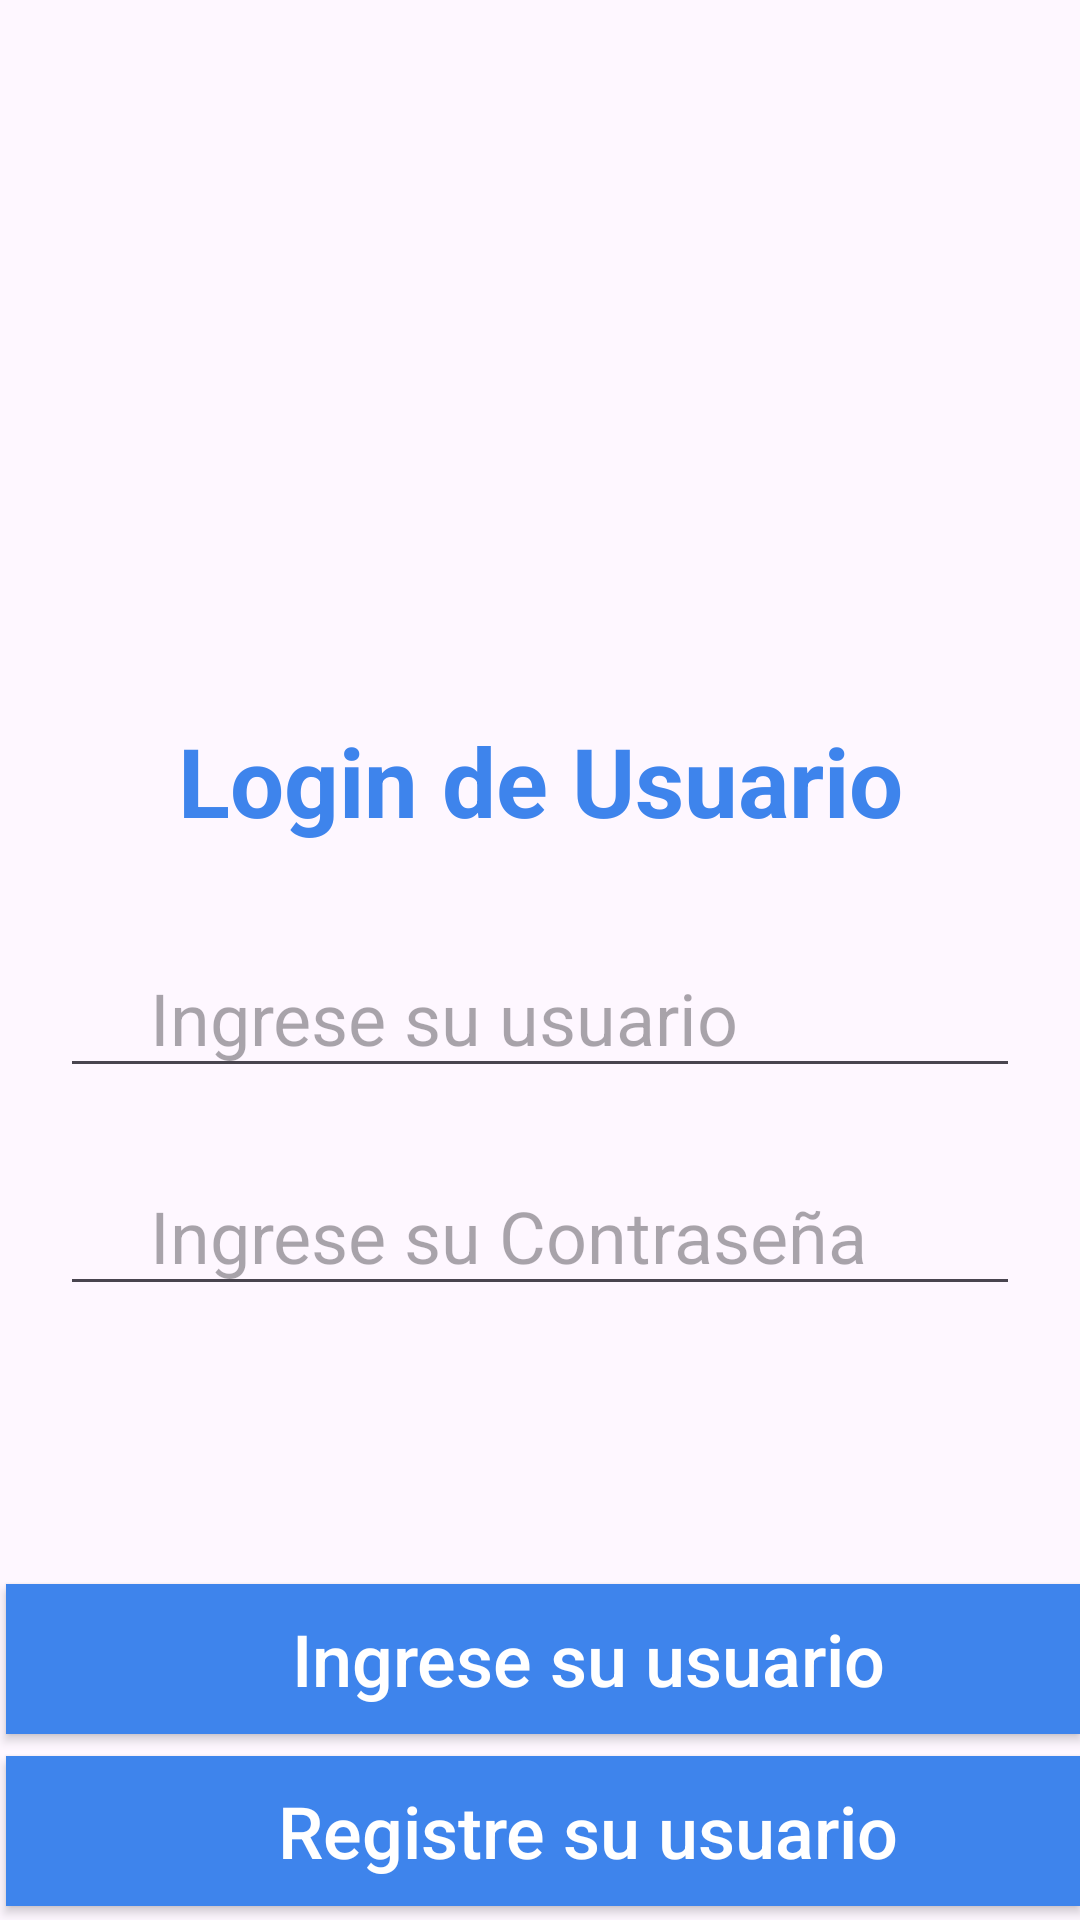

Produce the Android XML layout that renders to this screen, including the resource entries it uses.
<!-- AndroidManifest.xml: application theme Theme.MasterPiece -->
<!-- res/layout/activity_main.xml -->
<?xml version="1.0" encoding="utf-8"?>
<androidx.constraintlayout.widget.ConstraintLayout xmlns:android="http://schemas.android.com/apk/res/android"
xmlns:app="http://schemas.android.com/apk/res-auto"
xmlns:tools="http://schemas.android.com/tools"
android:layout_width="match_parent"
android:layout_height="match_parent"
tools:context=".MainActivity">


<ImageView
    android:id="@+id/imgUsuario"
    android:layout_width="150dp"
    android:layout_height="150dp"
    android:src="@drawable/baseline_person_pin_24"
    app:layout_constraintVertical_bias="0.1"
    app:layout_constraintHorizontal_bias="0.5"
    app:layout_constraintTop_toTopOf="parent"
    app:layout_constraintBottom_toBottomOf="parent"
    app:layout_constraintEnd_toEndOf="parent"
    app:layout_constraintStart_toStartOf="parent"/>

<TextView
    android:id="@+id/txtTitulo"
    android:layout_width="wrap_content"
    android:layout_height="wrap_content"
    android:text="Login de Usuario"
    android:textStyle="bold"
    android:textColor="@color/blue"
    app:layout_constraintVertical_bias="0.1"
    app:layout_constraintHorizontal_bias="0.5"
    android:textSize="32sp"
    app:layout_constraintBottom_toBottomOf="parent"
    app:layout_constraintEnd_toEndOf="parent"
    app:layout_constraintStart_toStartOf="parent"
    app:layout_constraintTop_toBottomOf="@+id/imgUsuario" />
<EditText
    android:id="@+id/edtUsuario"
    android:layout_width="match_parent"
    android:layout_height="50dp"
    android:layout_marginEnd="20dp"
    android:layout_marginStart="20dp"
    android:hint="Ingrese su usuario"
    android:textSize="24sp"
    android:paddingStart="30dp"
    app:layout_constraintVertical_bias="0.1"
    app:layout_constraintBottom_toBottomOf="parent"
    app:layout_constraintEnd_toEndOf="parent"
    app:layout_constraintStart_toStartOf="parent"
    app:layout_constraintTop_toBottomOf="@+id/txtTitulo"/>
<EditText
    android:id="@+id/edtClave"
    android:layout_width="match_parent"
    android:layout_height="50dp"
    android:layout_marginEnd="20dp"
    android:layout_marginStart="20dp"
    android:hint="Ingrese su Contraseña"
    android:textSize="24sp"
    android:paddingStart="30dp"
    app:layout_constraintVertical_bias="0.1"
    app:layout_constraintBottom_toBottomOf="parent"
    app:layout_constraintEnd_toEndOf="parent"
    app:layout_constraintStart_toStartOf="parent"
    app:layout_constraintTop_toBottomOf="@+id/edtUsuario"/>

<Button
    android:id="@+id/btnLogin"
    android:layout_width="match_parent"
    android:layout_height="50dp"
    android:layout_marginEnd="0dp"
    android:layout_marginStart="2dp"
    android:hint="Ingrese su usuario"
    android:background="@color/blue"
    android:textColorHint="@color/white"
    android:textSize="24sp"
    android:paddingStart="30dp"
    app:layout_constraintVertical_bias="0.6"
    app:layout_constraintBottom_toBottomOf="parent"
    app:layout_constraintEnd_toEndOf="parent"
    app:layout_constraintStart_toStartOf="parent"
    app:layout_constraintTop_toBottomOf="@+id/edtClave"/>


    <Button
        android:id="@+id/btnRegister"
        android:layout_width="match_parent"
        android:layout_height="50dp"
        android:layout_marginEnd="0dp"
        android:layout_marginStart="2dp"
        android:hint="Registre su usuario"
        android:background="@color/blue"
        android:textColorHint="@color/white"
        android:textSize="24sp"
        android:paddingStart="30dp"
        app:layout_constraintVertical_bias="0.6"
        app:layout_constraintBottom_toBottomOf="parent"
        app:layout_constraintEnd_toEndOf="parent"
        app:layout_constraintStart_toStartOf="parent"
        app:layout_constraintTop_toBottomOf="@+id/btnLogin"/>

</androidx.constraintlayout.widget.ConstraintLayout>
<!-- resources referenced by this layout -->
<resources>
  <color name="blue">#3E84EC</color>
  <color name="white">#FFFFFFFF</color>
  <style name="Theme.MasterPiece" parent="Base.Theme.MasterPiece" />
  <style name="Base.Theme.MasterPiece" parent="Theme.Material3.DayNight.NoActionBar">
          
          
      </style>
</resources>
